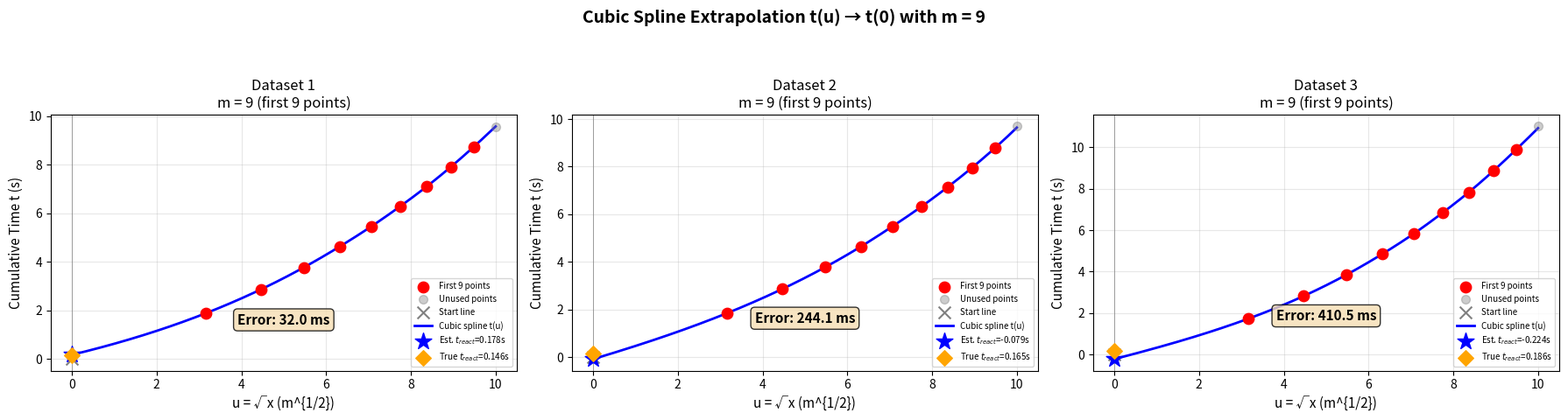

The matplotlib source for this figure:
import numpy as np
from scipy.interpolate import CubicSpline
import matplotlib.pyplot as plt

# 三组数据
datasets = [
    {
        'split_times': np.array([1.89, 2.88, 3.78, 4.64, 5.47, 6.29, 7.10, 7.92, 8.75, 9.58]),
        't_react_lit': 0.146,
        'label': 'Dataset 1'
    },
    {
        'split_times': np.array([1.85, 2.87, 3.78, 4.65, 5.50, 6.32, 7.14, 7.96, 8.79, 9.69]),
        't_react_lit': 0.165,
        'label': 'Dataset 2'
    },
    {
        'split_times': np.array([1.541, 2.639, 3.663, 4.666, 5.653, 6.655, 7.651, 8.677, 9.717, 10.829]) + 0.186,
        't_react_lit': 0.186,
        'label': 'Dataset 3'
    }
]

x = np.array([10, 20, 30, 40, 50, 60, 70, 80, 90, 100])
u = np.sqrt(x)
m_fixed = 9

print("=" * 60)
print(f"方案：t(u) 三次样条外推 —— 固定 m = {m_fixed}")
print("=" * 60)

fig, axes = plt.subplots(1, 3, figsize=(18, 5))
fig.suptitle(f'Cubic Spline Extrapolation t(u) → t(0) with m = {m_fixed}',
             fontsize=14, fontweight='bold')

summary_results = []

for idx, data in enumerate(datasets):
    split_times = data['split_times']
    t_react_lit = data['t_react_lit']
    label = data['label']

    # 使用前 m_fixed 个点
    u_m = u[:m_fixed]
    t_m = split_times[:m_fixed]

    cs = CubicSpline(u_m, t_m)
    t_react_cs = cs(0)
    error_ms = abs(t_react_cs - t_react_lit) * 1000
    T_pure = split_times[-1] - t_react_cs

    summary_results.append((label, t_react_cs, error_ms, T_pure))

    print(f"\n{label}:")
    print(f"  外推反应时  t_react = {t_react_cs:.4f} s")
    print(f"  文献反应时  t_react = {t_react_lit:.4f} s")
    print(f"  误差              = {error_ms:.1f} ms")
    print(f"  实测总时间  T_total = {split_times[-1]:.4f} s")
    print(f"  纯跑时间    T_pure  = {T_pure:.4f} s")

    # 绘图
    ax = axes[idx]
    ax.scatter(u_m, t_m, color='red', s=80, zorder=5, label=f'First {m_fixed} points')
    ax.scatter(u[m_fixed:], split_times[m_fixed:], color='gray', s=50, zorder=4,
               alpha=0.4, label='Unused points')
    ax.scatter([0], [0], color='gray', marker='x', s=100, label='Start line')

    u_fine = np.linspace(0, 10, 500)
    ax.plot(u_fine, cs(u_fine), 'b-', lw=2, label='Cubic spline t(u)')
    ax.axvline(x=0, color='gray', ls='-', lw=0.5)
    ax.scatter([0], [t_react_cs], color='blue', marker='*', s=200, zorder=6,
               label=f'Est. $t_{{react}}$={t_react_cs:.3f}s')
    ax.scatter([0], [t_react_lit], color='orange', marker='D', s=80, zorder=6,
               label=f'True $t_{{react}}$={t_react_lit:.3f}s')

    ax.text(5, max(split_times)*0.15, f'Error: {error_ms:.1f} ms',
            fontsize=11, ha='center', fontweight='bold',
            bbox=dict(boxstyle='round', facecolor='wheat', alpha=0.8))

    ax.set_xlabel('u = √x (m^{1/2})', fontsize=11)
    ax.set_ylabel('Cumulative Time t (s)', fontsize=11)
    ax.set_title(f'{label}\nm = {m_fixed} (first {m_fixed} points)', fontsize=12)
    ax.legend(loc='lower right', fontsize=7)
    ax.set_xlim(-0.5, 10.5)
    ax.grid(True, alpha=0.3)

# 汇总
print("\n" + "=" * 60)
print("汇总对比")
print("=" * 60)
print(f"{'Dataset':<12} {'Est. t_react':>12} {'True t_react':>12} {'Error (ms)':>10} {'T_pure':>8}")
print("-" * 55)

errors = []
for label, t_react_cs, error_ms, T_pure in summary_results:
    data = datasets[[d['label'] for d in datasets].index(label)]
    print(
        f"{label:<12} {t_react_cs:>12.4f} {data['t_react_lit']:>12.4f} {error_ms:>10.1f} {T_pure:>8.4f}")
    errors.append(error_ms)

print(f"\n平均误差: {np.mean(errors):.1f} ms")
print(f"最大误差: {np.max(errors):.1f} ms")

plt.tight_layout(rect=[0, 0.03, 1, 0.92])
plt.savefig('./sprint_m3_fixed.png', dpi=200, bbox_inches='tight')
plt.show()

print("\n图表已保存")
